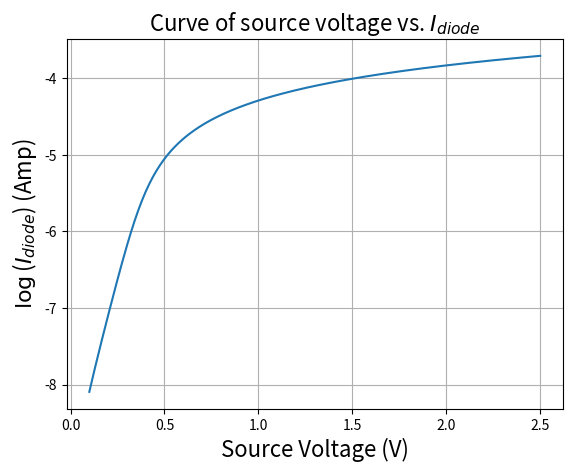

This figure's Python source:
#!/usr/bin/env python

import numpy as np
from scipy import optimize
import matplotlib.pyplot as plt


Is = 1e-9    # source current (Amp)
n = 1.5      # 
R = 1e4      # resistor (Ohm)
T = 350.     # temperature (K)
q = 1.6e-19  # Coulomb constant (Q)
boltz = 1.381e-23  # Boltzmann constant


############################################################
# Problem 1                                                #
############################################################

# =============================================================================
# Function:
# Plot the confusion matrix.
# =============================================================================
def current_diode(volt, Vs):
    diode = Is * (np.exp((volt * q) / (n * boltz * T)) - 1.)
    node = ((volt - Vs) / R) + diode
    return node


# =============================================================================
# Main Code:
# Apply different classifiers on data to determine whether heart disease is present
# =============================================================================
# define range of source voltage
volt_s = np.linspace(0.1, 2.5, 250)
current = []

for v in np.nditer(volt_s):
    v_d = optimize.fsolve(current_diode, 1., (v,))
    i_d = Is * (np.exp((v_d[0] * q) / (n * boltz * T)) - 1.)
    current.append(i_d)

print("Voltage      I (amp)")
for i in range(len(current)):
    print("{0:7.4f}   {1:7.4e}".format(volt_s[i], current[i]))


plt.plot(volt_s, np.log10(current))
plt.xlabel("Source Voltage (V)", fontsize = 16)
plt.ylabel("$\log$($I_{diode}$) (Amp)", fontsize = 16)
plt.title("Curve of source voltage vs. $I_{diode}$", fontsize = 16)
plt.grid()
plt.show()

############################################################
# Problem 2                                                #
############################################################


